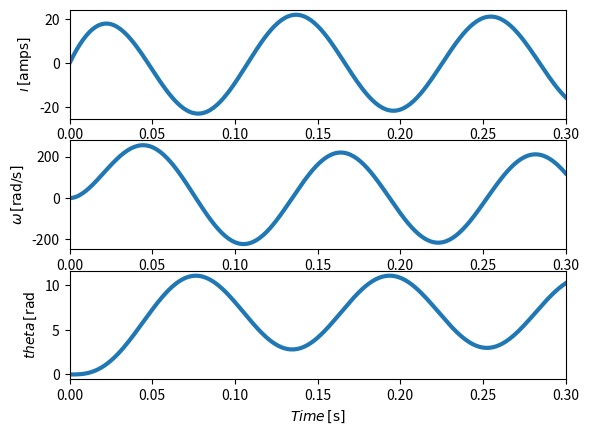

Generate this figure with matplotlib:

"""
Created on Sat Dec 17 13:55:01 2022

In this file, we cover the blog on position control of dc motor from elrobotista.

"""

import math
import matplotlib.pyplot as plt
import numpy as np
from scipy.integrate import odeint

class DC_Motor(object):

    def __init__(self, R=1., L=1., J=1., kc=1., kt=1., kf=1., x0=None):
        assert(R > 0. and L > 0. and J > 0. and kc > 0. and kt > 0. and kf > 0.)
        self.params = {
            'R': R,     # Armature resistance
            'L': L,     # Armature inductance
            'J': J,     # Rotor's inertia
            'kc': kc,   # Back emf constant
            'kt': kt,   # Torque constant
            'kf': kf,   # Friction coefficient
        }
        print('Motor parameters-> {}'.format(self.params))
        self.vin = 0.

        """ Define the equations in state space. """
        self.A = np.array([[-R / L, -kc / L, 0.],
                           [kt / J, -kf / J, 0.],
                           [0.,      1.,     0.]])

        self.B = np.array([[1. / L],
                           [0.],
                           [0.]])

    def dynamics(self, x, t, *args):
        try:
            self.A.reshape(3, 3)
            self.B.reshape(3, 1)
            dx = self.A.dot(x.reshape(3, 1)) + self.vin * self.B  
        except Exception:
            raise ValueError('System dynamics dimension mismatch at t {}'.format(t))
        return dx.flatten()


def compute_gains(Ts, Pos, R = 0., L=0., J=0., kc=0., kt=0., kf=0.):
    assert(Ts > 0. and Pos > 0. and R > 0. and L > 0. and J > 0. and kc > 0. and kt > 0. and kf > 0.)
    motor_k = kt / (R * kf + kt * kc)
    motor_tau = R * J / (R * kf + kt * kc)
    print('First order approximation parameters -> K: {}, Tau: {}'.format(motor_k, motor_tau))
    z = abs(math.log(Pos)) / math.sqrt((math.log(Pos)) ** 2 + math.pi ** 2)
    wn = 4. / (z * Ts)
    if -z * wn >= 0.:
        print('System is unstable!!!')
    print('System response -> Natural freq: {}, Damping coefficient: {}'.format(wn, z))
    print('Design parameters-> Max Overshoot: {}%, Settling time: {}s'.format(Pos * 100, Ts))
    k1 = (2 * z * wn * motor_tau - 1.) / motor_k # Zero order coefficient.
    k2 = (motor_tau * wn ** 2) / motor_k  # first order coefficient.
    print('Computed controller gains -> k1: {}, k2: {}'.format(k1, k2))
    return k1, k2


def simulation(x, t, *params):
    motor, kp, kd, setpint = params
    motor.vin = kp * (setpoint - x[2]) + kd * (-x[1])
    return motor.dynamics(x, t)


if __name__ == '__main__':
    """ Setting up conditions for controller gain computations. """
    p_os, t_s = 0.05, 0.1   # Maximum overshoot and settlign time
    motor = DC_Motor(R = 0.83, J = 2.37e-4, L = 2.31e-2, kc = 0.128, kt = 0.128, kf = 1.697e-3)
    """ Compute the gains of the controller. """
    kd, kp = compute_gains(t_s, p_os, **motor.params)
    
    """ Setting up conditions for simulation. """
    tf, ts = 0.3, 1.0e-3    # Total simulation time and sample time.
    t = np.arange(0, tf + ts, ts)   # Vector time for simulation.
    x0 = [0.0, 0.0, 0.0]    # Initial conditions of current, speed, and position.
    setpoint = 7.0  # Desired position.

    """ Simulate system and plot results. """
    y = odeint(simulation, x0, t, args=(motor, kp, kd, setpoint))
    for i, name in enumerate(['$\i\,[\mathrm{amps}]$', '$\omega\,[\mathrm{rad/s}]$', 
                             '$theta\, [\mathrm{rad}$']):
        ax = plt.subplot(3, 1, i + 1)
        ax.plot(t, y[:, i], linewidth=3.0)
        ax.set_ylabel(name)
        ax.set_xlim([t[0], t[-1]])
    plt.xlabel('$Time\,\mathrm{[s]}$')
    plt.show()

